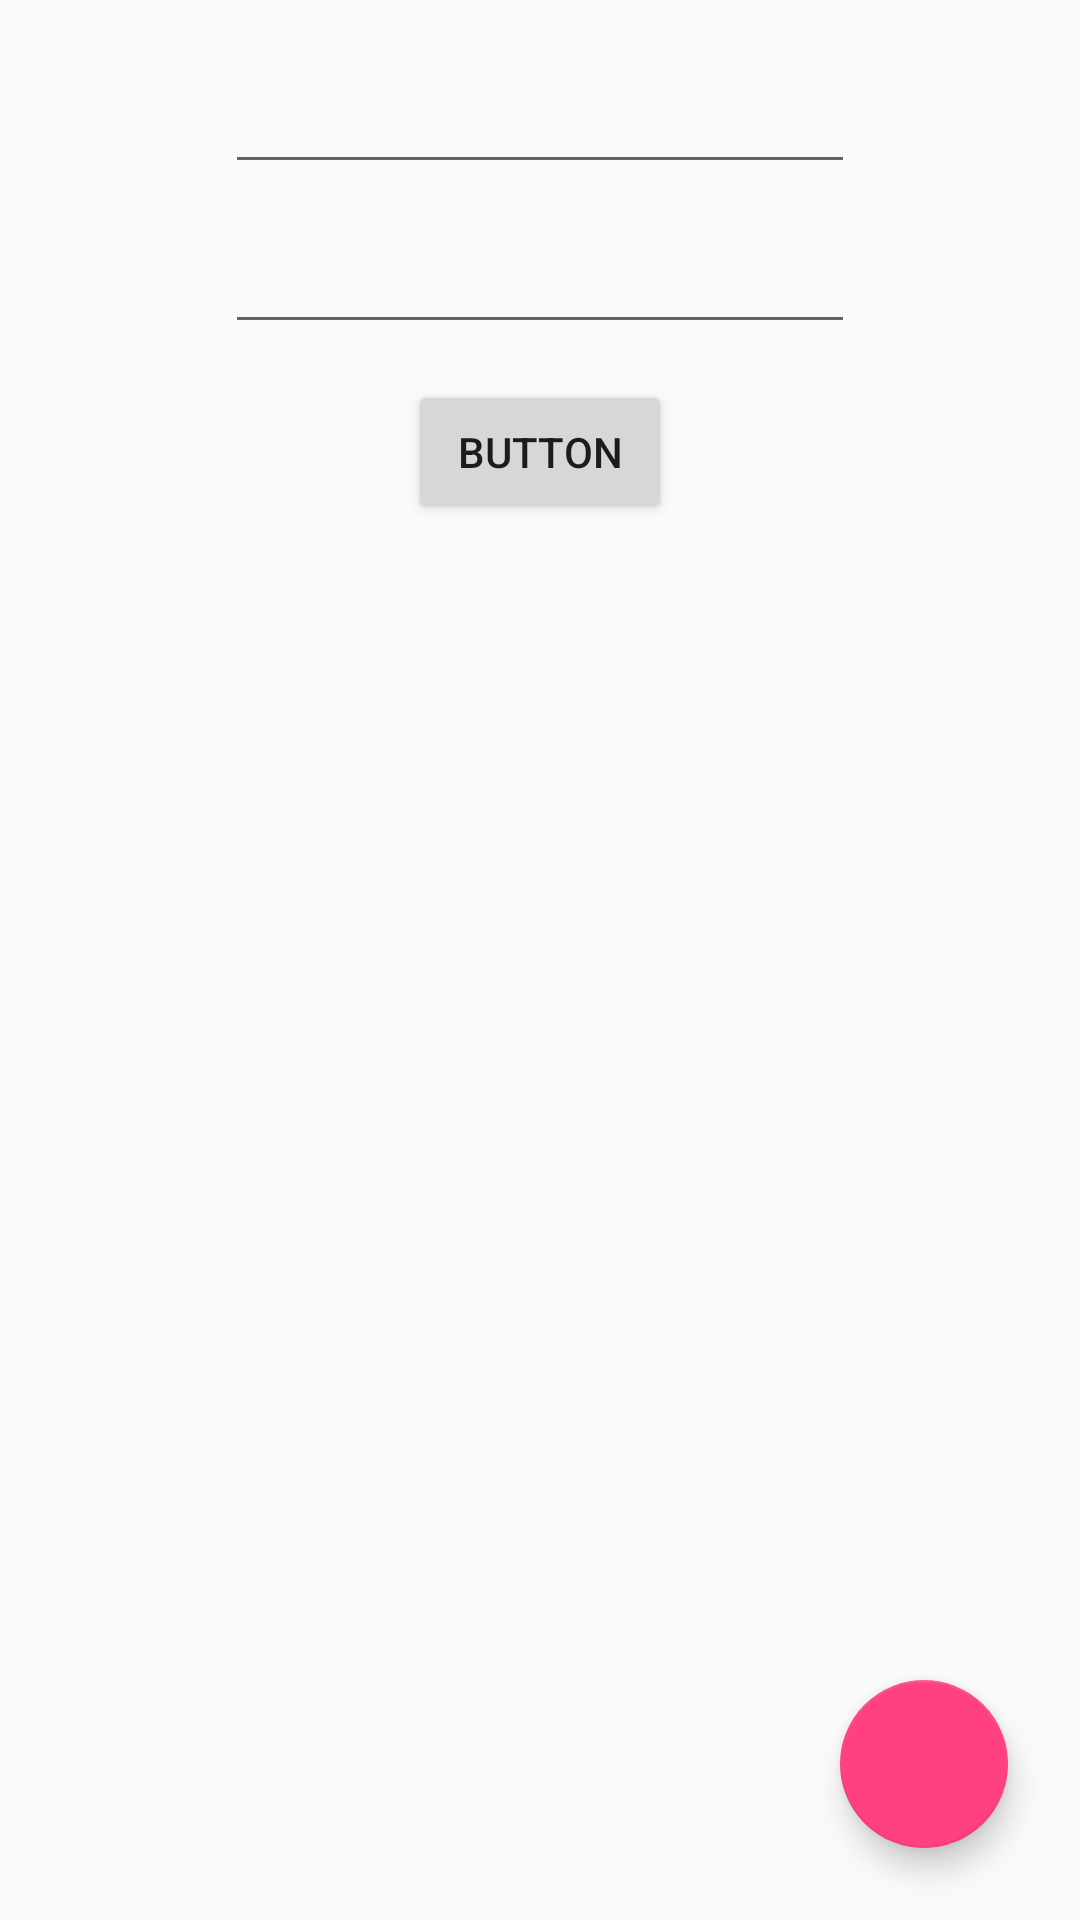

Reconstruct the res/layout file that produces this screen, plus the resources it refers to.
<!-- AndroidManifest.xml: application theme AppTheme -->
<!-- res/layout/activity_main.xml -->
<?xml version="1.0" encoding="utf-8"?>
<android.support.constraint.ConstraintLayout xmlns:android="http://schemas.android.com/apk/res/android"
    xmlns:app="http://schemas.android.com/apk/res-auto"
    xmlns:tools="http://schemas.android.com/tools"
    android:layout_width="match_parent"
    android:layout_height="match_parent"
    tools:context="com.kotlintesting.MainActivity">

    <EditText
        android:id="@+id/etEmail"
        android:layout_width="wrap_content"
        android:layout_height="wrap_content"
        android:layout_marginEnd="20dp"
        android:layout_marginStart="20dp"
        android:layout_marginTop="20dp"
        android:ems="10"
        android:inputType="textEmailAddress"
        app:layout_constraintEnd_toEndOf="parent"
        app:layout_constraintStart_toStartOf="parent"
        app:layout_constraintTop_toTopOf="parent" />

    <EditText
        android:id="@+id/etPassword"
        android:layout_width="wrap_content"
        android:layout_height="wrap_content"
        android:layout_marginEnd="20dp"
        android:layout_marginStart="20dp"
        android:layout_marginTop="12dp"
        android:ems="10"
        android:inputType="textPassword"
        app:layout_constraintEnd_toEndOf="parent"
        app:layout_constraintStart_toStartOf="parent"
        app:layout_constraintTop_toBottomOf="@+id/etEmail" />

    <Button
        android:id="@+id/btnSubmit"
        android:layout_width="wrap_content"
        android:layout_height="wrap_content"
        android:layout_marginEnd="20dp"
        android:layout_marginStart="20dp"
        android:layout_marginTop="12dp"
        android:text="@string/button"
        app:layout_constraintEnd_toEndOf="parent"
        app:layout_constraintStart_toStartOf="parent"
        app:layout_constraintTop_toBottomOf="@+id/etPassword" />

    <android.support.design.widget.FloatingActionButton
        android:id="@+id/fabClick"
        android:layout_width="wrap_content"
        android:layout_height="wrap_content"
        android:layout_marginBottom="24dp"
        android:layout_marginEnd="24dp"
        android:clickable="true"
        android:focusable="true"
        app:layout_constraintBottom_toBottomOf="parent"
        app:layout_constraintEnd_toEndOf="parent"
        app:srcCompat="@mipmap/ic_launcher_round" />

    <TextView
        android:id="@+id/tvShow"
        android:layout_width="0dp"
        android:layout_height="wrap_content"
        android:layout_marginEnd="8dp"
        android:layout_marginStart="8dp"
        android:layout_marginTop="12dp"
        app:layout_constraintEnd_toStartOf="@+id/btnSubmit"
        app:layout_constraintStart_toStartOf="parent"
        app:layout_constraintTop_toBottomOf="@+id/btnSubmit" />

</android.support.constraint.ConstraintLayout>
<!-- resources referenced by this layout -->
<resources>
  <string name="button">Button</string>
  <style name="AppTheme" parent="Theme.AppCompat.Light.DarkActionBar">
          
          <item name="colorPrimary">@color/colorPrimary</item>
          <item name="colorPrimaryDark">@color/colorPrimaryDark</item>
          <item name="colorAccent">@color/colorAccent</item>
      </style>
  <color name="colorPrimary">#3F51B5</color>
  <color name="colorPrimaryDark">#303F9F</color>
  <color name="colorAccent">#FF4081</color>
</resources>
